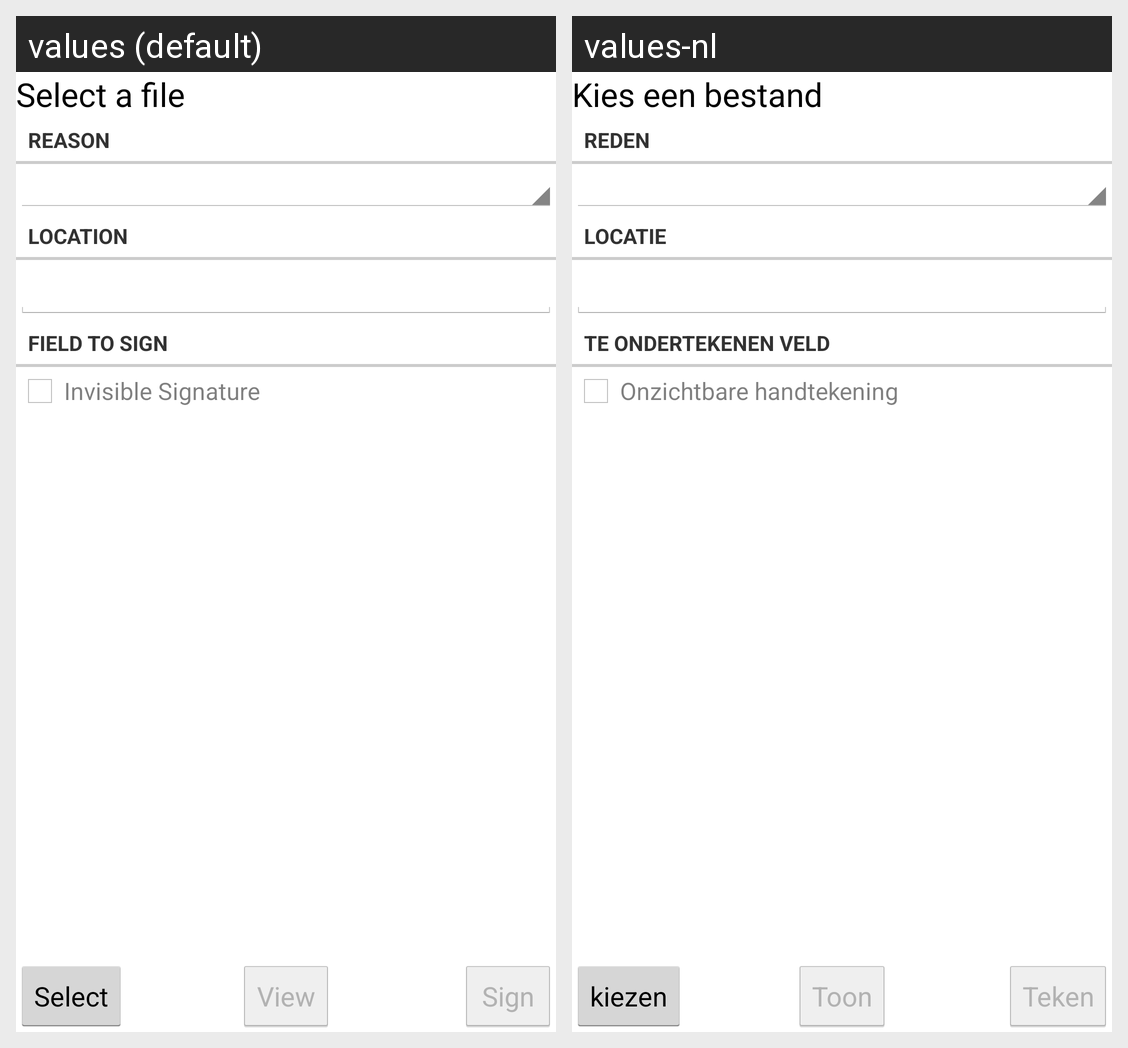

For this localized Android screen grid, give each drawn string resource with its value in every locale shown.
Android screen res/layout/activity_sign.xml rendered under 2 locales, left to right: values (default), values-nl. Device: Nexus 5 (rendered at 1080×1920; each locale shown at half size, 540×960, under a caption strip naming it); theme AppTheme.
Strings drawn on this screen, with the default value and each locale's value (text and hints the layout hard-codes, and strings that could not be matched under every locale, appear in the picture but are not listed):

selectFile
  values: Select a file
  values-nl: Kies een bestand

reason
  values: Reason
  values-nl: Reden

location
  values: Location
  values-nl: Locatie

signFields
  values: Field to sign
  values-nl: Te ondertekenen veld

invSign
  values: Invisible Signature
  values-nl: Onzichtbare handtekening

select
  values: Select
  values-nl: kiezen

view
  values: View
  values-nl: Toon

sign
  values: Sign
  values-nl: Teken
